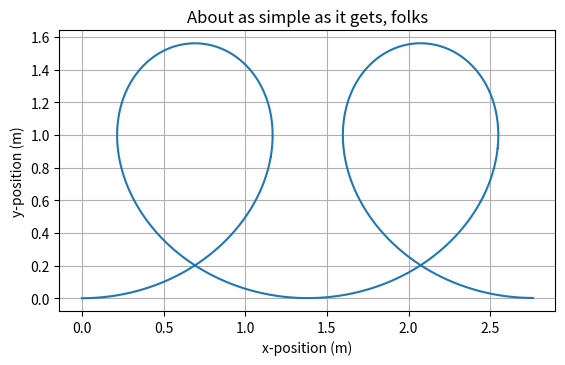

Reproduce this figure in Python.
import matplotlib
import matplotlib.pyplot as plt
import numpy as np
import math as m


def radius_for_height(height, init_velocity, gravity, accel_const):
    return (init_velocity ** 2 - 2 * np.abs(gravity) * height) / accel_const;


def draw_arc(x_start,y_start,radius,theta_start,dt_theta,theta_step):
    # theta_start = m.atan((x_start-x) / (y_start-y));
    theta_array = np.linspace(theta_start, theta_start + dt_theta, int(round(dt_theta/theta_step)))
    x = radius * m.cos(theta_start + m.pi) + x_start
    y = radius * m.sin(theta_start + m.pi) + y_start
    x_array = radius * np.cos(theta_array) + x
    y_array = radius * np.sin(theta_array) + y
    theta_end = theta_start + dt_theta
    x_end = x_array[-1]
    y_end = y_array[-1]
    return x_array, y_array, x_end, y_end, theta_end


print("Hello World!")

# Data for plotting
# t = np.arange(-1, 1, 0.01)
# t = np.linspace(-1, 1, 100)
# s = np.sqrt(1 - t ** 2)

circ_test = draw_arc(0.0, 0.0, 3, -m.pi / 2, m.pi / 2, 0.1)
circ_test2 = draw_arc(3, 3, 1, 0, 2, 0.1)


plt.axes().set_aspect('equal', 'datalim')
fig, ax = plt.subplots()
# ax.plot(circ_test[0], circ_test[1])
# ax.plot(circ_test2[0], circ_test2[1])

theta_current = -m.pi / 2
THETA_STEP = 0.0001
NUM_OF_SECTIONS = 10000
DT_THETA = (2*m.pi) / NUM_OF_SECTIONS
x_current = 0.0
y_current = 0.0

INIT_VELOCITY = 15 * 0.44704
G = -9.81
ACCEL_CONST = -G * 3.5
x_array = np.array([0])
y_array = np.array([0])

while theta_current <= m.pi * (1.499 + 2):
    radius = radius_for_height(y_current, INIT_VELOCITY, G, ACCEL_CONST)
    arc = draw_arc(x_current, y_current, radius, theta_current, DT_THETA, THETA_STEP)
    # ax.plot(arc[0], arc[1])
    x_array = np.append(x_array, arc[0])
    y_array = np.append(y_array, arc[1])
    x_current = arc[2]
    y_current = arc[3]
    theta_current = arc[4]
    # print("R: %.3f  x_end: %.3f  y_end %.3f" %(radius, x_current, y_current))

ax.plot(x_array, y_array)

ax.set(xlabel='x-position (m)', ylabel='y-position (m)',
       title='About as simple as it gets, folks')
ax.grid()
ax.axes.set_aspect('equal')

fig.savefig("test.png")
plt.show()


